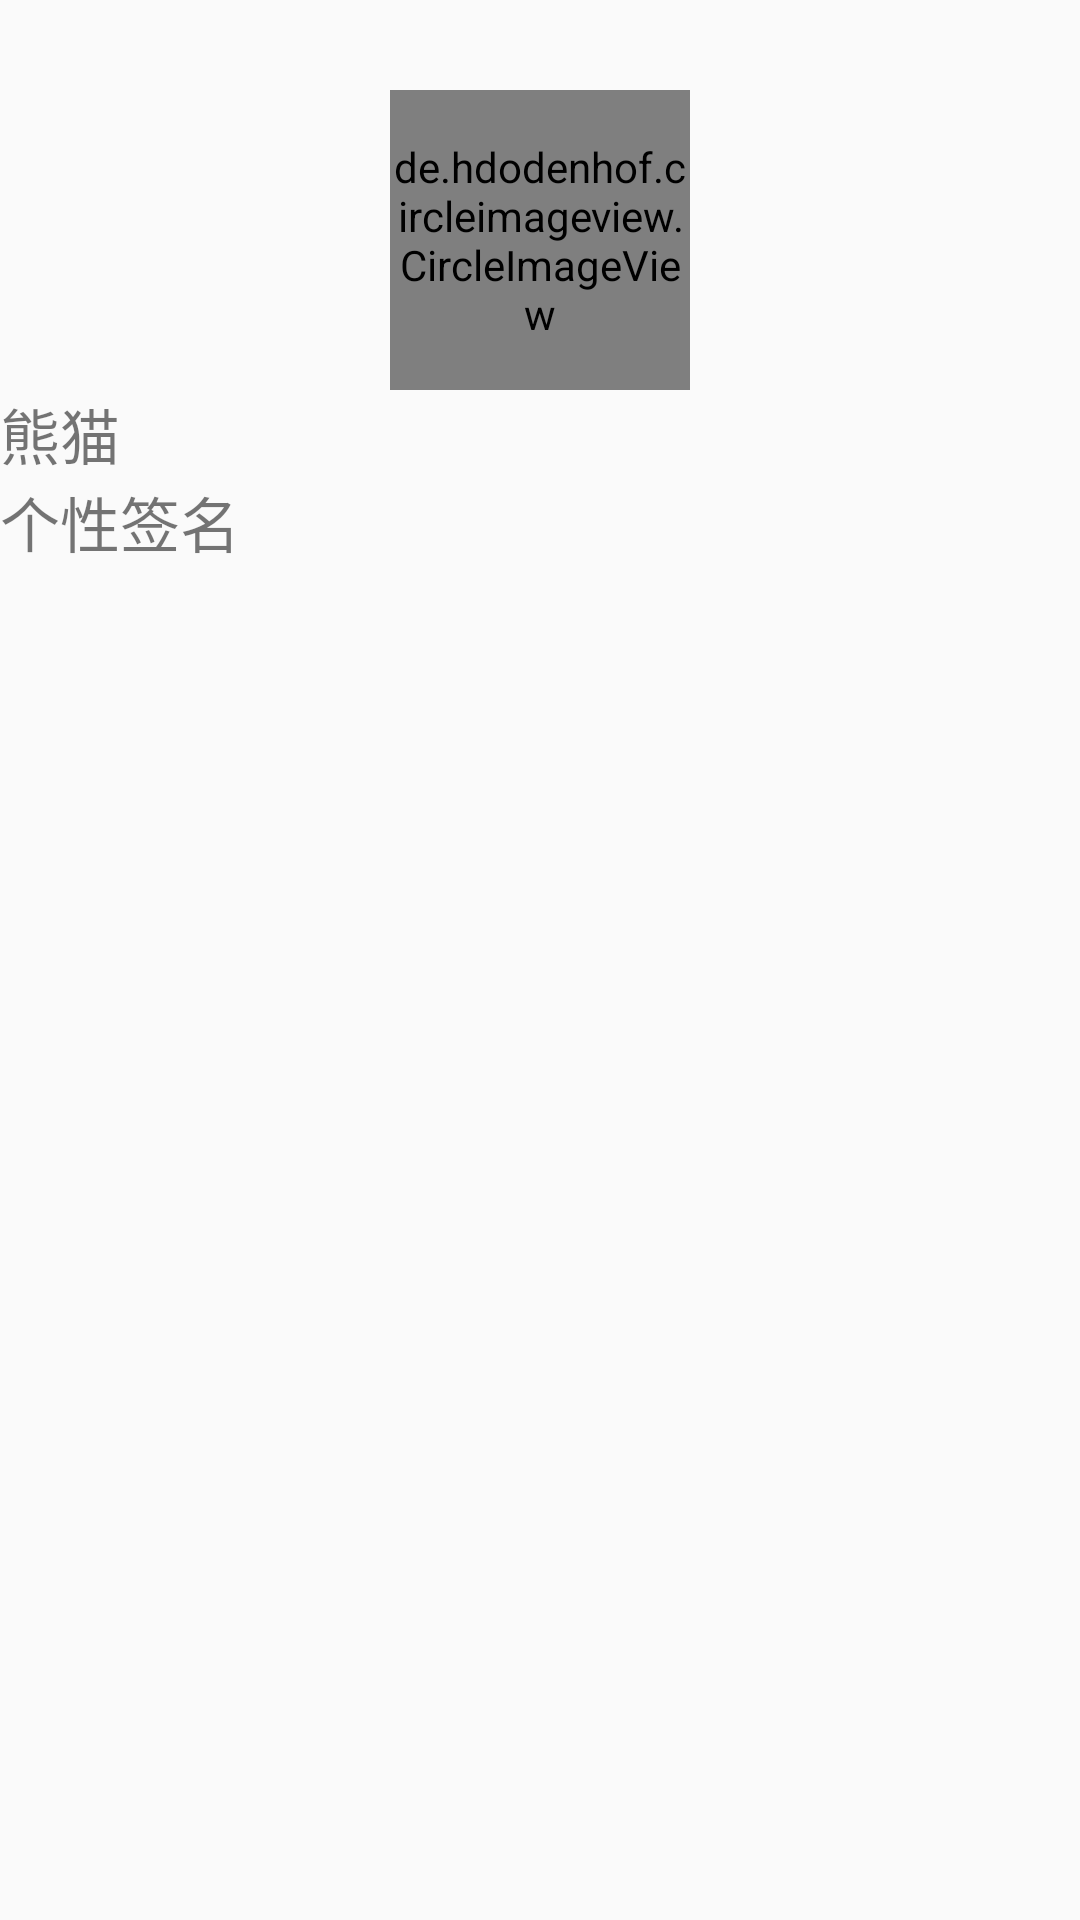

Produce the Android XML layout that renders to this screen, including the resource entries it uses.
<!-- AndroidManifest.xml: application theme AppTheme -->
<!-- res/layout/navigation_header.xml -->
<?xml version="1.0" encoding="utf-8"?>
<LinearLayout xmlns:android="http://schemas.android.com/apk/res/android"
              android:orientation="vertical"
              android:layout_width="300dp"
              android:layout_height="200dp">

<de.hdodenhof.circleimageview.CircleImageView
    android:layout_width="100dp"
    android:layout_height="100dp"
android:src="@drawable/b"
    android:layout_gravity="center"
    android:layout_marginTop="30dp"
    />
    <TextView
        android:layout_width="wrap_content"
        android:layout_height="wrap_content"
        android:text="熊猫"
        android:textSize="20sp"
        />
    <TextView
        android:layout_width="wrap_content"
        android:layout_height="wrap_content"
        android:text="个性签名"
        android:textSize="20sp"
        />
</LinearLayout>
<!-- resources referenced by this layout -->
<resources>
  <!-- drawable b: jpg bitmap (drawable, 7362 bytes) -->
  <style name="AppTheme" parent="Theme.AppCompat.Light.NoActionBar">
          
          <item name="colorPrimary">@color/colorPrimary</item>
          <item name="colorPrimaryDark">@color/colorPrimaryDark</item>
          <item name="colorAccent">@color/colorAccent</item>
          <item name="android:statusBarColor">@android:color/transparent</item>
      </style>
  <!-- not gathered from this repository: default colours our renderer supplied (Android Studio template values) -->
  <color name="colorPrimary">#FF6200EE</color>
  <color name="colorPrimaryDark">#FF3700B3</color>
  <color name="colorAccent">#FF03DAC5</color>
</resources>
